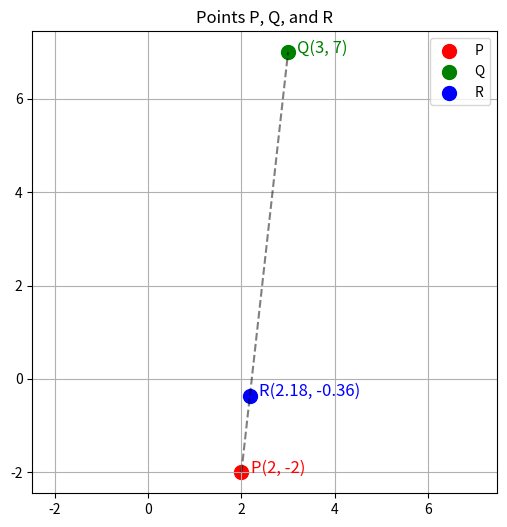

The matplotlib source for this figure:
import matplotlib.pyplot as plt

# Points
P = (2, -2)
Q = (3, 7)
R = (24/11, -4/11)   # from your earlier setup

# Plot the points
plt.figure(figsize=(6, 6))
plt.scatter(*P, color='red', s=100, label='P')
plt.scatter(*Q, color='green', s=100, label='Q')
plt.scatter(*R, color='blue', s=100, label='R')

# Add coordinate labels next to points
plt.text(P[0]+0.2, P[1], f'P{P}', fontsize=12, color='red')
plt.text(Q[0]+0.2, Q[1], f'Q{Q}', fontsize=12, color='green')
plt.text(R[0]+0.2, R[1], f'R({R[0]:.2f}, {R[1]:.2f})', fontsize=12, color='blue')

# Connect P and Q for context (optional)
plt.plot([P[0], Q[0]], [P[1], Q[1]], 'k--', alpha=0.5)

# Formatting
plt.legend()
plt.grid(True)
plt.axis('equal')
plt.title("Points P, Q, and R")

# Save and show
plt.savefig('2.png')
plt.show()
